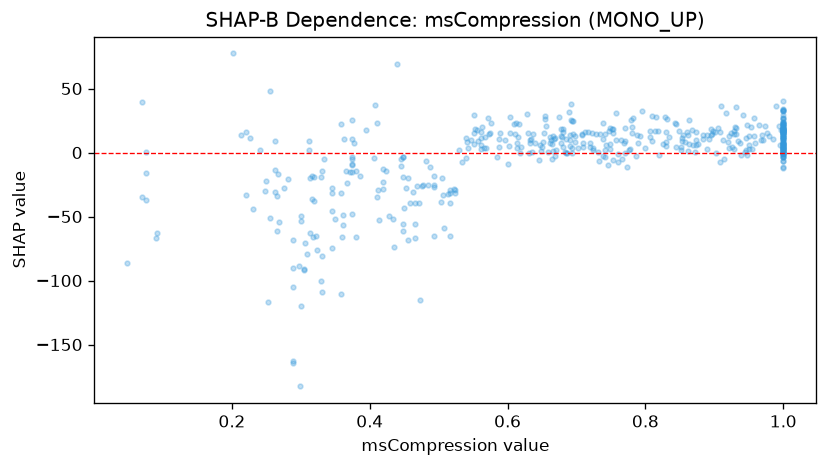

The file beside this chart, header and first rows:
feature_value, shap_value
0.547, 10.09
0.448, -18.92
1.0, 5.937
1.0, 2.791
0.666, 13.29
1.0, 7.342
0.611, 14.52
1.0, 10.28
0.825, 6.515
0.319, -19.05
0.883, 14.01
0.406, -3.883
0.902, -0.5856
0.971, 9.526
0.614, 3.619
0.542, 3.406
0.957, 12.81
0.932, 14.11
0.758, 10.14
0.529, 1.646
0.455, -19.86
0.876, 6.538
1.0, 1.672
0.996, 5.905
0.588, 4.581
1.0, 6.71
0.567, 11.88
0.677, 7.494
0.487, -11.67
0.729, 14.48
0.951, 12.7
0.81, 9.261
1.0, 10.45
0.075, -15.78
0.863, 25.21
0.573, 14.43
0.541, 8.046
0.668, 10.72
1.0, 7.074
0.747, 16.6
0.45, -43.25
0.765, 10.07
0.853, 11.44
0.445, -5.121
0.637, 14.83
0.556, 17.24
0.301, -49.69
0.635, 0.4397
0.266, -61.06
0.412, -29.64
0.928, 14.54
0.459, -39.59
0.999, 15.99
1.0, 13.72
1.0, 17.09
0.632, 9.445
0.288, -67.95
0.83, 8.549
0.374, 25.68
0.742, 1.845
... 435 more rows
